Dataset: yolo_dataset_split (GitHub, SranProd/Group2_CVProject). Classes: bot, human.

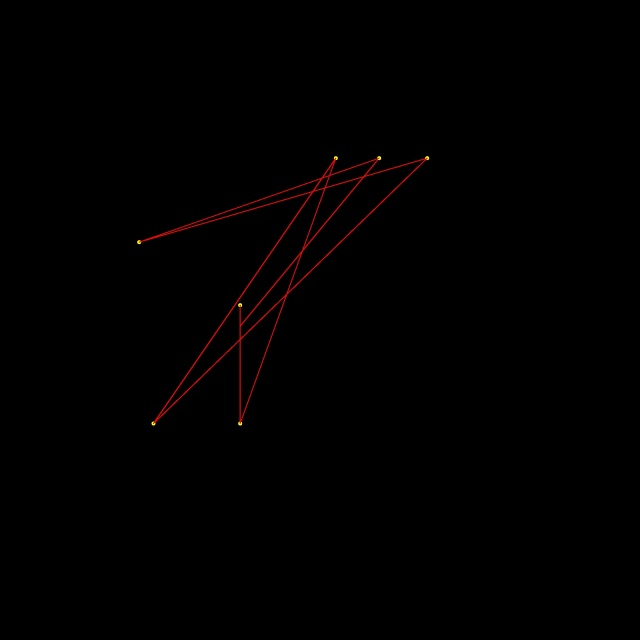
Label: bot

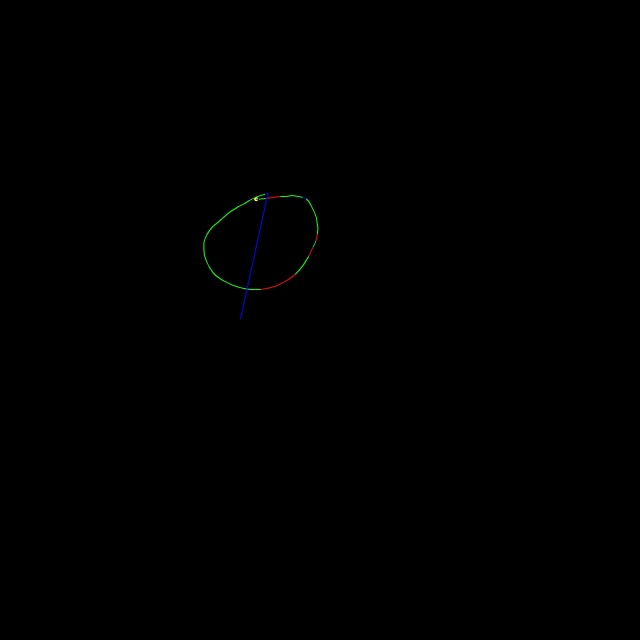
Label: human

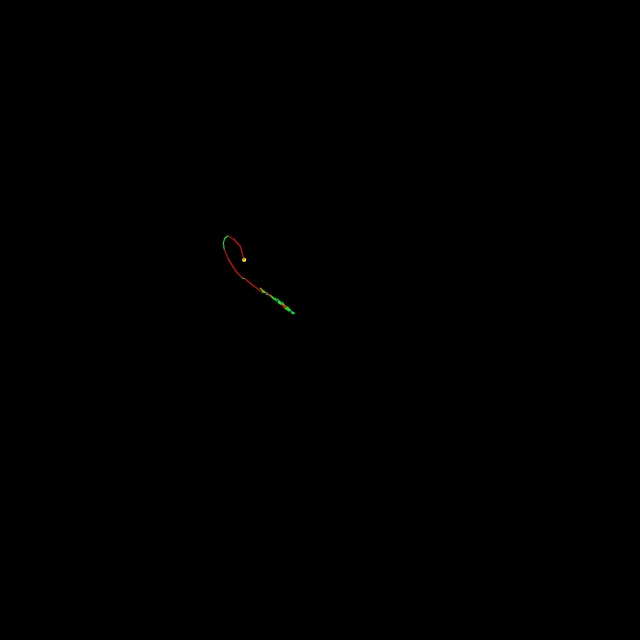
Label: bot

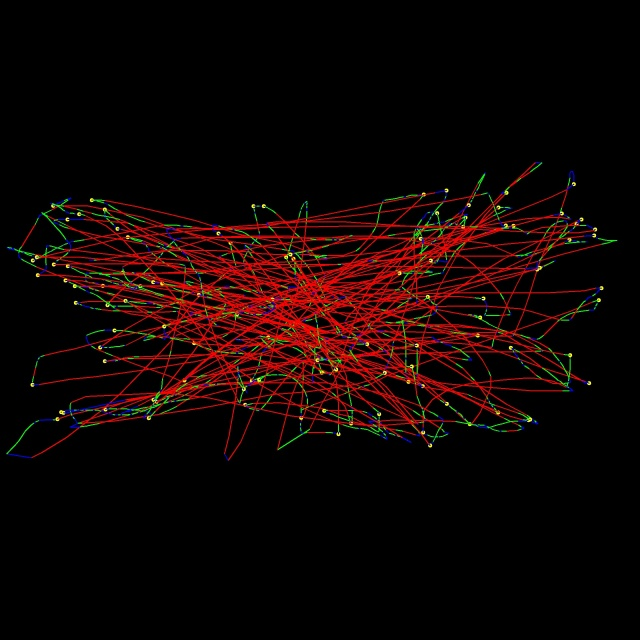
Label: human

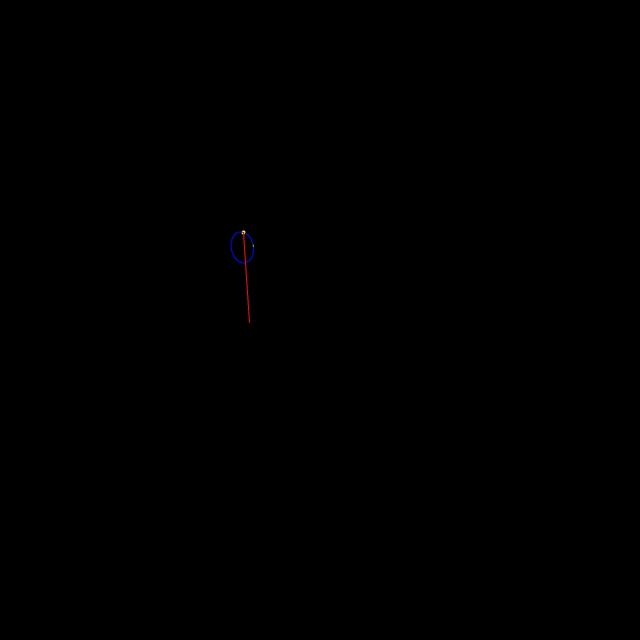
Label: bot

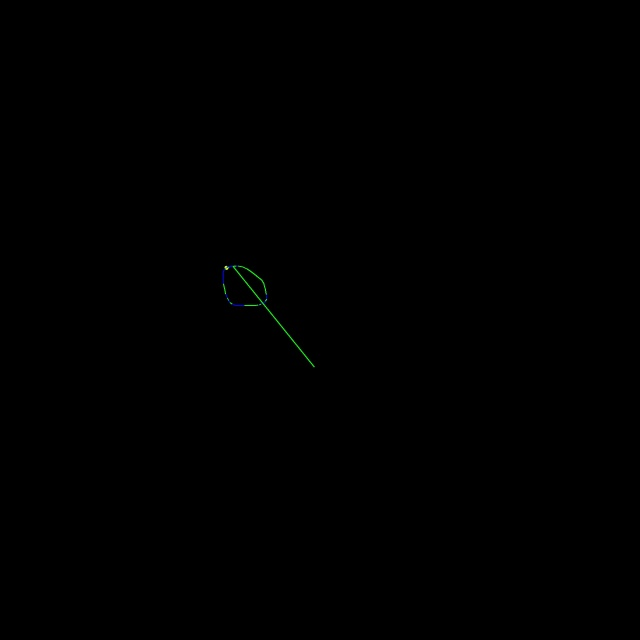
Label: human
